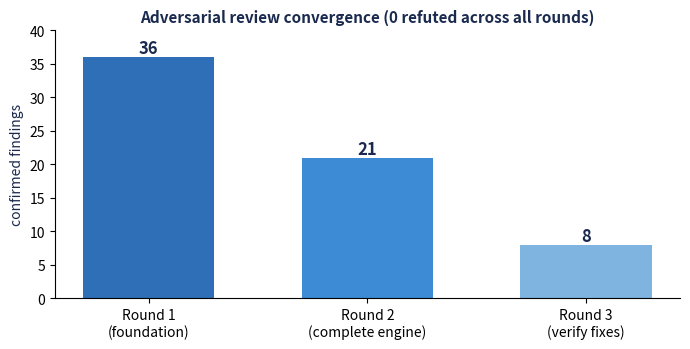

Source code (Python):
"""Generate the matplotlib diagrams for the status PDF (the review-convergence
chart). The pipeline and flywheel flowcharts are Mermaid (docs/diagrams/*.mmd,
rendered with mmdc); see scripts/build_status_pdf.py for the full build sequence.
"""

import os

import matplotlib

matplotlib.use("Agg")
import matplotlib.pyplot as plt

os.makedirs("results", exist_ok=True)
NAVY = "#1a2a4f"
BUILT = "#2e6fb7"

fig, ax = plt.subplots(figsize=(7, 3.6))
rounds = ["Round 1\n(foundation)", "Round 2\n(complete engine)", "Round 3\n(verify fixes)"]
counts = [36, 21, 8]
bars = ax.bar(rounds, counts, color=[BUILT, "#3d8bd4", "#7fb3e0"], width=0.6)
for b, c in zip(bars, counts):
    ax.text(b.get_x() + b.get_width() / 2, c + 0.6, str(c), ha="center", fontsize=12, weight="bold", color=NAVY)
ax.set_ylabel("confirmed findings", color=NAVY)
ax.set_title("Adversarial review convergence (0 refuted across all rounds)", color=NAVY, fontsize=11, weight="bold")
ax.spines[["top", "right"]].set_visible(False)
ax.set_ylim(0, 40)
fig.tight_layout()
fig.savefig("results/review_convergence.png", dpi=150, bbox_inches="tight")
print("saved results/review_convergence.png")
